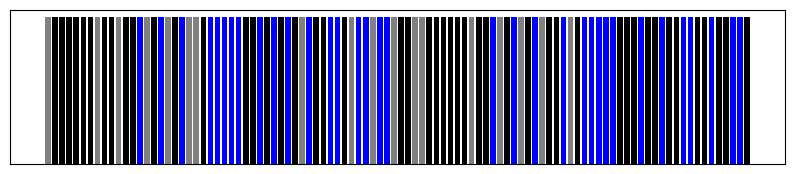

The matplotlib source for this figure:
import matplotlib.pyplot as plt
from random import random

class Perlin:
    def __init__(self, scale=1.0):
        self.perm = [i for i in range(256)] * 2
        self.scale = scale

    def grad(self, hash, x):
        h = hash & 15
        grad = 1.0 + (h & 7)
        if h & 8:
            grad = -grad
        return grad * x

    def getValue(self, x):
        x0 = int(x * self.scale)
        x1 = x0 + 1

        t = x * self.scale - x0

        n0 = self.grad(self.perm[x0 & 255], t)
        n1 = self.grad(self.perm[x1 & 255], t - 1)

        return 0.395 * (n0 + n1)

def generate_pattern(params, perlin, two_color_prob):
    result_list = []
    count = params[0]["Count"]

    for i in range(count):
        x = i / count * 10
        value = perlin.getValue(x)
        result_list.append(value)

    # Normalize values between 0 and 1
    min_val = min(result_list)
    max_val = max(result_list)
    result_list = [(val - min_val) / (max_val - min_val) for val in result_list]

    # Apply two-color segments randomly
    for i in range(count):
        if random() < two_color_prob:  # Adjust the probability as needed
            result_list[i] = round(result_list[i])

    return result_list

def map_to_color(value):
    if value < 0.33:
        return 'A'
    elif 0.33 <= value < 0.66:
        return 'B'
    else:
        return 'C'

# Input parameters
input_params = [{"Count": 100}, {"A": 0.6, "B": 0.3, "C": 0.1}]
colors = {'A': 'grey', 'B': 'black', 'C': 'blue'}

# Perlin noise generator with increased scale (more noise)
perlin = Perlin(scale=3.0)  # Adjust the scale factor as needed

# Probability of having only two color segments in a region
two_color_prob = 0.18  # Adjust the probability as needed

# Generate and display a design
pattern = generate_pattern(input_params, perlin, two_color_prob)

fig, ax = plt.subplots(figsize=(10, 2))

for i, value in enumerate(pattern):
    category = map_to_color(value)
    ax.bar(i, 1, color=colors[category])

ax.set_xticks([])
ax.set_yticks([])
plt.show()
